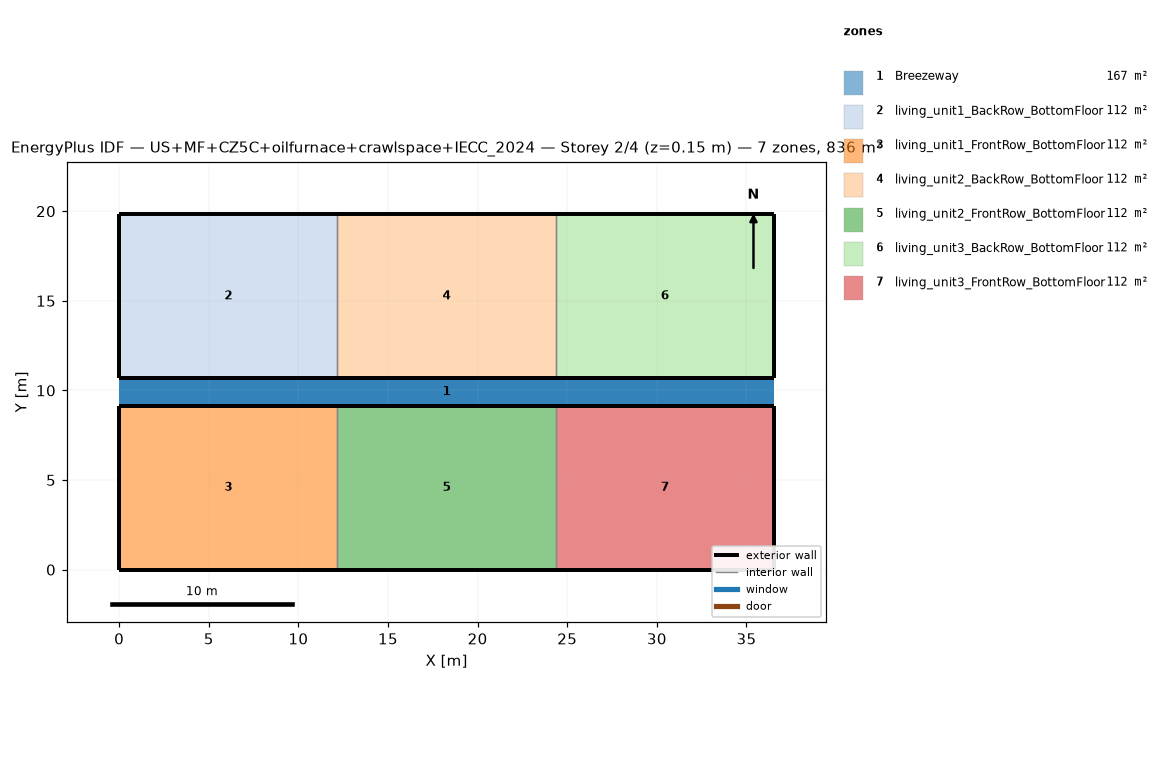
=== STOREY PLAN SPEC (per zone: floor XY polygon, exterior-wall plan segments, windows/doors) ===
zone 1: Breezeway  (167.0 m²)
  floor: (36.54, 9.16) (0.00, 9.16) (0.00, 10.68) (36.54, 10.68)
  floor: (36.54, 9.16) (0.00, 9.16) (0.00, 10.68) (36.54, 10.68)
  floor: (36.54, 9.16) (0.00, 9.16) (0.00, 10.68) (36.54, 10.68)
zone 2: living_unit1_BackRow_BottomFloor  (111.5 m²)
  floor: (12.18, 10.68) (0.00, 10.68) (0.00, 19.84) (12.18, 19.84)
  exterior wall: (0.00, 10.68) – (12.18, 10.68)  [12.2 m]
  exterior wall: (12.18, 19.84) – (0.00, 19.84)  [12.2 m]
  exterior wall: (0.00, 19.84) – (0.00, 10.68)  [9.2 m]
  interior walls: 1
zone 3: living_unit1_FrontRow_BottomFloor  (111.5 m²)
  floor: (12.18, 0.00) (0.00, 0.00) (0.00, 9.16) (12.18, 9.16)
  exterior wall: (0.00, 0.00) – (12.18, 0.00)  [12.2 m]
  exterior wall: (12.18, 9.16) – (0.00, 9.16)  [12.2 m]
  exterior wall: (0.00, 9.16) – (0.00, 0.00)  [9.2 m]
  interior walls: 1
zone 4: living_unit2_BackRow_BottomFloor  (111.5 m²)
  floor: (24.36, 10.68) (12.18, 10.68) (12.18, 19.84) (24.36, 19.84)
  exterior wall: (12.18, 10.68) – (24.36, 10.68)  [12.2 m]
  exterior wall: (24.36, 19.84) – (12.18, 19.84)  [12.2 m]
  interior walls: 2
zone 5: living_unit2_FrontRow_BottomFloor  (111.5 m²)
  floor: (24.36, 0.00) (12.18, 0.00) (12.18, 9.16) (24.36, 9.16)
  exterior wall: (12.18, 0.00) – (24.36, 0.00)  [12.2 m]
  exterior wall: (24.36, 9.16) – (12.18, 9.16)  [12.2 m]
  interior walls: 2
zone 6: living_unit3_BackRow_BottomFloor  (111.5 m²)
  floor: (36.54, 10.68) (24.36, 10.68) (24.36, 19.84) (36.54, 19.84)
  exterior wall: (24.36, 10.68) – (36.54, 10.68)  [12.2 m]
  exterior wall: (36.54, 10.68) – (36.54, 19.84)  [9.2 m]
  exterior wall: (36.54, 19.84) – (24.36, 19.84)  [12.2 m]
  interior walls: 1
zone 7: living_unit3_FrontRow_BottomFloor  (111.5 m²)
  floor: (36.54, 0.00) (24.36, 0.00) (24.36, 9.16) (36.54, 9.16)
  exterior wall: (24.36, 0.00) – (36.54, 0.00)  [12.2 m]
  exterior wall: (36.54, 0.00) – (36.54, 9.16)  [9.2 m]
  exterior wall: (36.54, 9.16) – (24.36, 9.16)  [12.2 m]
  interior walls: 1

=== DERIVED (storey summary) ===
Building: US+MF+CZ5C+oilfurnace+crawlspace+IECC_2024
Storey: 2 of 4  (floor level z = 0.15 m)
Storey gross floor area: 836.2 m²
Zones on this storey: 7
  - Breezeway: floor 167.0 m²
  - living_unit1_BackRow_BottomFloor: floor 111.5 m²; exterior wall 33.5 m (86.9 m²); WWR 0.0%
  - living_unit1_FrontRow_BottomFloor: floor 111.5 m²; exterior wall 33.5 m (86.9 m²); WWR 0.0%
  - living_unit2_BackRow_BottomFloor: floor 111.5 m²; exterior wall 24.4 m (63.1 m²); WWR 0.0%
  - living_unit2_FrontRow_BottomFloor: floor 111.5 m²; exterior wall 24.4 m (63.1 m²); WWR 0.0%
  - living_unit3_BackRow_BottomFloor: floor 111.5 m²; exterior wall 33.5 m (86.9 m²); WWR 0.0%
  - living_unit3_FrontRow_BottomFloor: floor 111.5 m²; exterior wall 33.5 m (86.9 m²); WWR 0.0%
Zone adjacency (shared interzone walls):
  - living_unit1_BackRow_BottomFloor ↔ living_unit2_BackRow_BottomFloor
  - living_unit1_FrontRow_BottomFloor ↔ living_unit2_FrontRow_BottomFloor
  - living_unit2_BackRow_BottomFloor ↔ living_unit3_BackRow_BottomFloor
  - living_unit2_FrontRow_BottomFloor ↔ living_unit3_FrontRow_BottomFloor